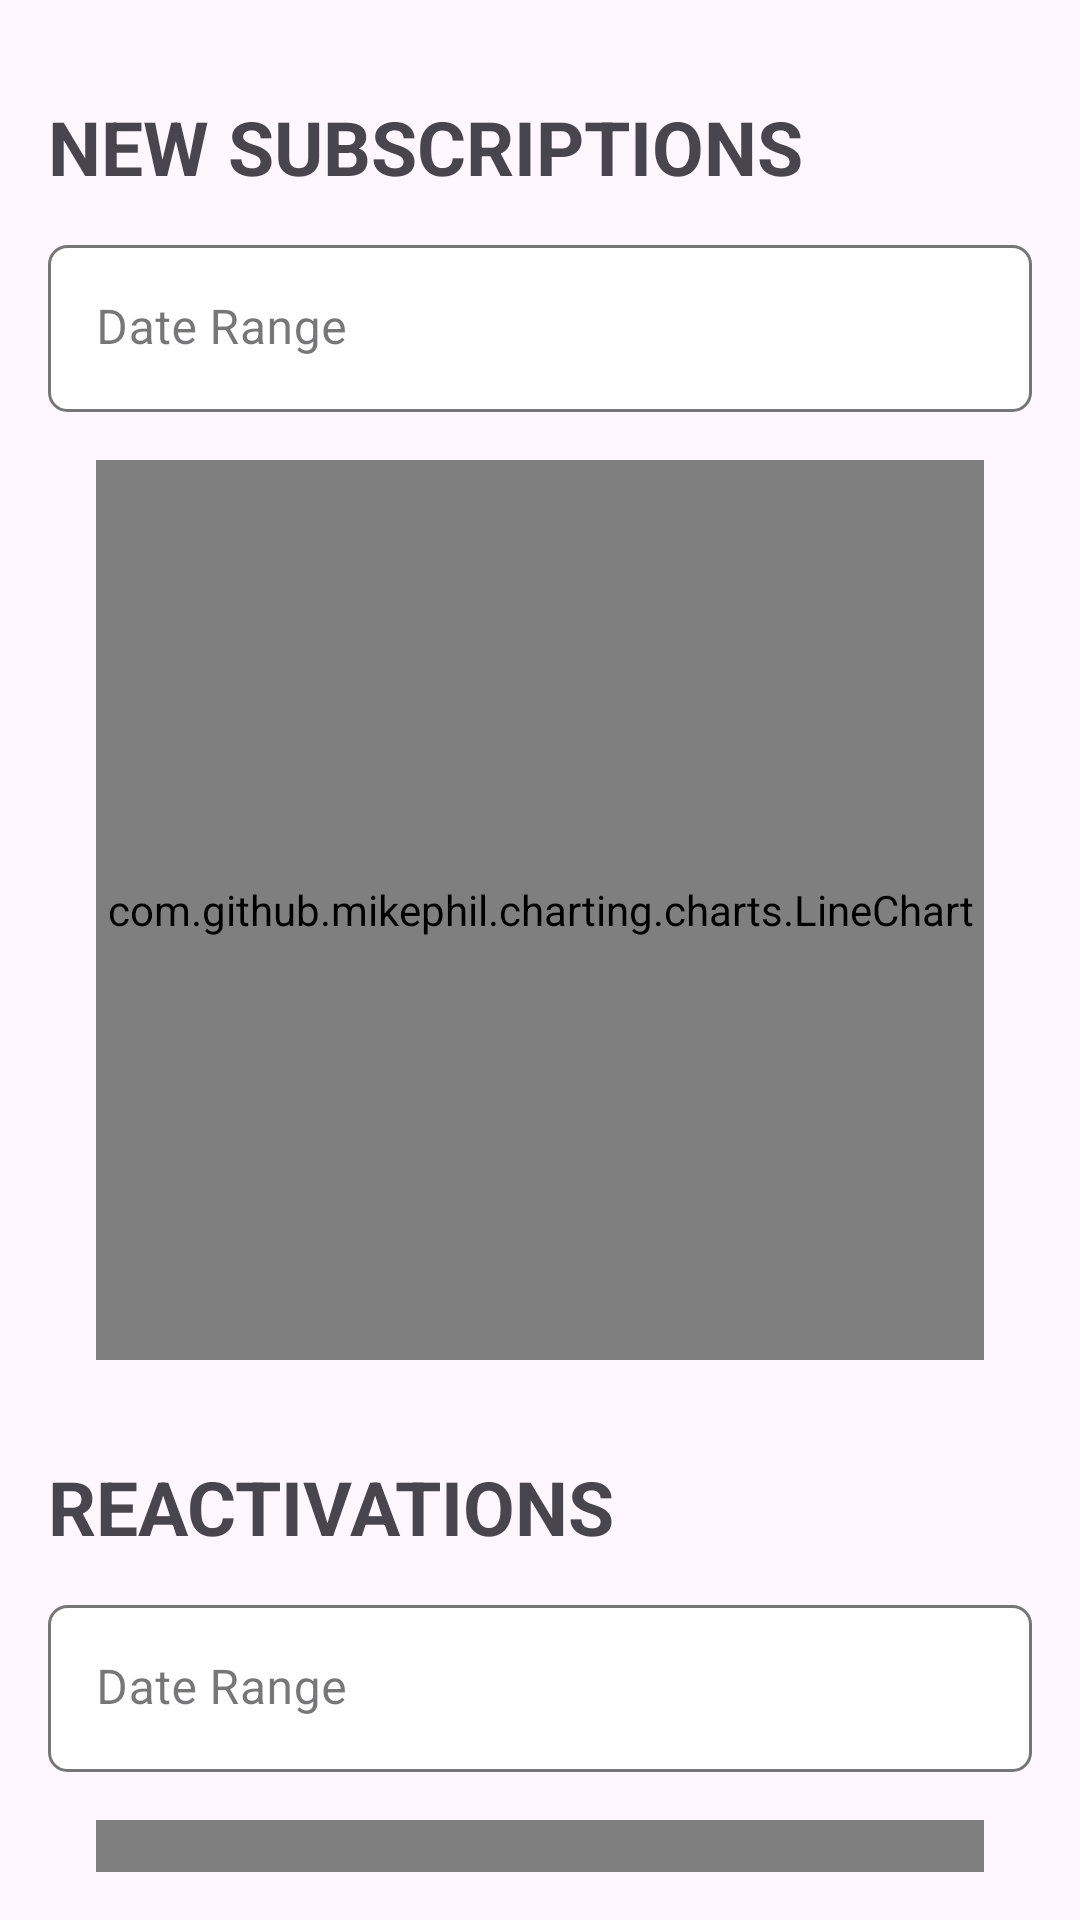

Here is an Android app screen rendered from its layout file. Give the layout XML and the strings, colors and styles it references.
<!-- AndroidManifest.xml: application theme Theme.SeaCatering -->
<!-- res/layout/fragment_admin_statistics.xml -->
<?xml version="1.0" encoding="utf-8"?>
<ScrollView xmlns:android="http://schemas.android.com/apk/res/android"
    xmlns:app="http://schemas.android.com/apk/res-auto"
    xmlns:tools="http://schemas.android.com/tools"
    android:layout_width="match_parent"
    android:layout_height="match_parent"
    android:padding="16dp"
    android:scrollbars="none">

    <LinearLayout
        android:layout_width="match_parent"
        android:layout_height="wrap_content"
        android:orientation="vertical">

        <com.google.android.material.textview.MaterialTextView
            style="@style/SubTitleTextStyle"
            android:layout_width="wrap_content"
            android:layout_height="wrap_content"
            android:layout_marginTop="16dp"
            android:layout_marginBottom="16dp"
            android:text="New Subscriptions" />

        <com.google.android.material.textfield.TextInputLayout
            android:id="@+id/dateRange"
            style="@style/Widget.SeaCatering.TextInputLayout.FilledBox"
            android:layout_width="match_parent"
            android:layout_height="wrap_content"
            android:hint="Date Range"
            app:layout_constraintTop_toBottomOf="@id/registerConditionTitle"
            tools:layout_editor_absoluteX="16dp">

            <com.google.android.material.textfield.TextInputEditText
                android:id="@+id/inputDateRange"
                style="@style/Widget.SeaCatering.TextInputEditText.FilledBox"
                android:layout_width="match_parent"
                android:layout_height="wrap_content"
                android:clickable="true"
                android:focusable="false"
                android:inputType="none" />

        </com.google.android.material.textfield.TextInputLayout>

        <com.github.mikephil.charting.charts.LineChart
            android:id="@+id/lineChart"
            android:layout_width="match_parent"
            android:layout_height="300dp"
            android:layout_margin="16dp" />


        <com.google.android.material.textview.MaterialTextView
            style="@style/SubTitleTextStyle"
            android:layout_width="wrap_content"
            android:layout_height="wrap_content"
            android:layout_marginTop="16dp"
            android:layout_marginBottom="16dp"
            android:text="Reactivations" />

        <com.google.android.material.textfield.TextInputLayout
            android:id="@+id/dateRange2"
            style="@style/Widget.SeaCatering.TextInputLayout.FilledBox"
            android:layout_width="match_parent"
            android:layout_height="wrap_content"
            android:hint="Date Range"
            app:layout_constraintTop_toBottomOf="@id/registerConditionTitle"
            tools:layout_editor_absoluteX="16dp">

            <com.google.android.material.textfield.TextInputEditText
                android:id="@+id/inputDateRange2"
                style="@style/Widget.SeaCatering.TextInputEditText.FilledBox"
                android:layout_width="match_parent"
                android:layout_height="wrap_content"
                android:clickable="true"
                android:focusable="false"
                android:inputType="none" />

        </com.google.android.material.textfield.TextInputLayout>

        <com.github.mikephil.charting.charts.LineChart
            android:id="@+id/lineChart2"
            android:layout_width="match_parent"
            android:layout_height="300dp"
            android:layout_margin="16dp" />

        <com.google.android.material.textview.MaterialTextView
            style="@style/SubTitleTextStyle"
            android:layout_width="wrap_content"
            android:layout_height="wrap_content"
            android:layout_marginTop="16dp"
            android:layout_marginBottom="16dp"
            android:text="MRR" />


        <com.github.mikephil.charting.charts.BarChart
            android:id="@+id/mrrChart"
            android:layout_width="match_parent"
            android:layout_height="300dp"
            android:layout_marginTop="16dp" />

    </LinearLayout>


</ScrollView>
<!-- resources referenced by this layout -->
<resources>
  <style name="SubTitleTextStyle" parent="">
          <item name="android:textSize">25sp</item>
          <item name="android:textStyle">bold</item>
          <item name="android:textAllCaps">true</item>
      </style>
  <style name="Widget.SeaCatering.TextInputEditText.FilledBox" parent="Widget.MaterialComponents.TextInputEditText.FilledBox">
          <item name="android:background">@drawable/slr_outline_button_border</item>
  
          <item name="android:textColor">@color/black</item>
      </style>
  <style name="Widget.SeaCatering.TextInputLayout.FilledBox" parent="Widget.MaterialComponents.TextInputLayout.FilledBox">
          <item name="materialThemeOverlay">
              @style/ThemeOverlay.SeaCatering.TextInputLayout.FilledBox
          </item>
  
          <item name="boxBackgroundColor">@color/white</item>
  
          <item name="boxStrokeWidth">@dimen/zero_dp</item>
          <item name="boxStrokeWidthFocused">@dimen/zero_dp</item>
          <item name="errorIconDrawable">@null</item>
  
  
          <item name="expandedHintEnabled">true</item>
  
  
  
  
  
  
      </style>
  <style name="Theme.SeaCatering" parent="Theme.Material3.Light.NoActionBar">
          
          <item name="colorPrimary">@color/primary</item>
          <item name="colorPrimaryVariant">@color/primary_variant</item>
          <item name="colorOnPrimary">@color/white</item>
          
          <item name="colorSecondary">@color/primary</item>
          <item name="colorSecondaryVariant">@color/primary_variant</item>
          <item name="colorOnSecondary">@color/white</item>
  
          <item name="android:statusBarColor">@color/secondary_variant</item>
  
          <item name="android:windowIsTranslucent">true</item>
      </style>
  <!-- drawable slr_outline_button_border (drawable) -->
  <?xml version="1.0" encoding="utf-8"?>
  <selector xmlns:android="http://schemas.android.com/apk/res/android">
      <item android:drawable="@drawable/bg_white_gray_outline" android:state_focused="false"/>
      <item android:drawable="@drawable/bg_white_blue_outline" android:state_focused="true"/>
  </selector>
  <color name="black">#FF000000</color>
  <style name="ThemeOverlay.SeaCatering.TextInputLayout.FilledBox" parent="">
          <item name="editTextStyle">@style/Widget.SeaCatering.TextInputEditText.FilledBox</item>
      </style>
  <color name="white">#FFFFFFFF</color>
  <dimen name="zero_dp">0dp</dimen>
  <color name="primary">#328E6E</color>
  <color name="primary_variant">#67AE6E</color>
  <color name="secondary_variant">#E1EEBC</color>
  <!-- drawable bg_white_gray_outline (drawable) -->
  <?xml version="1.0" encoding="utf-8"?>
  <shape xmlns:android="http://schemas.android.com/apk/res/android"
      android:shape="rectangle">
      <corners android:radius="6dp" />
      <stroke
          android:width="1dp"
          android:color="@color/grey" />
      <solid android:color="@color/white" />
  </shape>
  <!-- drawable bg_white_blue_outline (drawable) -->
  <?xml version="1.0" encoding="utf-8"?>
  <shape xmlns:android="http://schemas.android.com/apk/res/android"
      android:shape="rectangle">
      <corners android:radius="6dp" />
      <stroke
          android:width="1dp"
          android:color="@color/primary" />
      <solid android:color="@color/white" />
  </shape>
  <color name="grey">#767676</color>
</resources>
